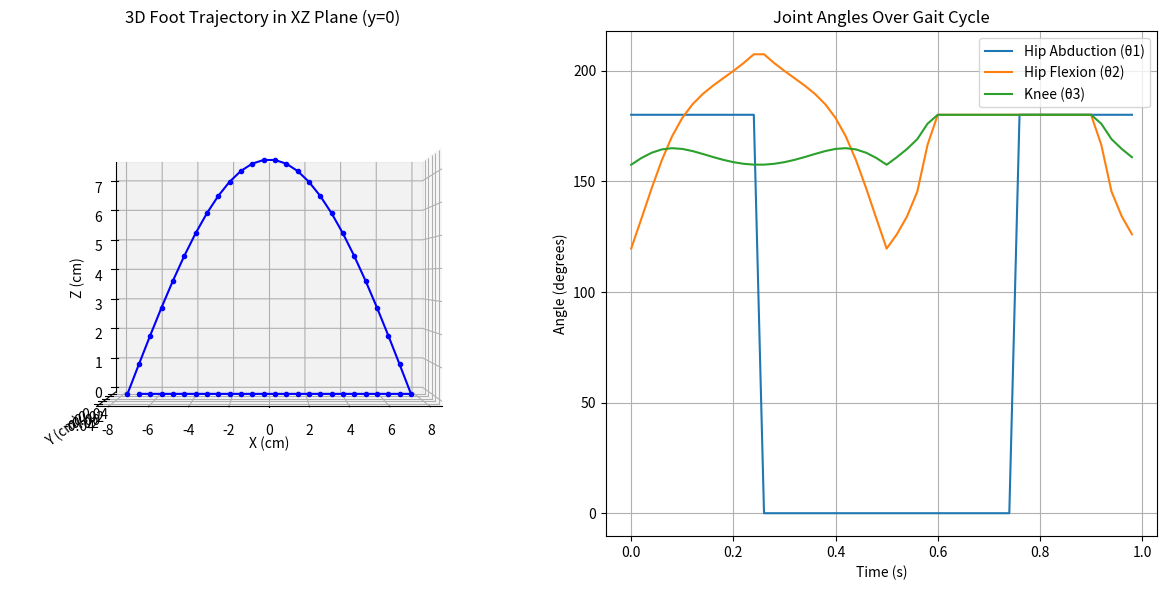

Source code (Python):
import numpy as np
import matplotlib.pyplot as plt
from mpl_toolkits.mplot3d import Axes3D

def inverse_kinematics_leg_3d(x, y, z, L1, L2):
    """
    Inverse kinematics for a 3-DOF leg:
      - θ1: Hip abduction/adduction (rotation about vertical axis)
      - θ2: Hip flexion/extension (pitch angle in the sagittal plane)
      - θ3: Knee flexion/extension
    All dimensions (x, y, z, L1, L2) are in centimeters.
    """
    # θ1: Hip abduction/adduction angle
    theta1 = np.arctan2(y, x)  # If y=0, this is either 0 or π, depending on x sign
    
    # Project foot position onto the sagittal plane (r, z)
    r = np.sqrt(x**2 + y**2)  # Corrected formula
    D = np.sqrt(r**2 + z**2)  # Corrected formula
    max_reach = L1 + L2
    if D > max_reach:
        # Scale (r,z) to maximum reachable distance
        scale = max_reach / D
        r *= scale
        z *= scale
        D = max_reach

    # Knee angle (θ3) via law of cosines
    cos_theta3 = (L1**2 + L2**2 - D**2) / (2 * L1 * L2)
    cos_theta3 = np.clip(cos_theta3, -1.0, 1.0)
    theta3 = np.pi - np.arccos(cos_theta3)

    # Hip flexion (θ2)
    gamma = np.arctan2(z, r)  # angle from horizontal to the foot in sagittal plane
    cos_beta = (L1**2 + D**2 - L2**2) / (2 * L1 * D)
    cos_beta = np.clip(cos_beta, -1.0, 1.0)
    beta = np.arccos(cos_beta)
    theta2 = gamma + beta

    return theta1, theta2, theta3

# === Gait Cycle Parameters (Time in seconds, lengths in cm) ===
cycle_time = 1.0      # seconds per gait cycle
dt = 0.02             # time step
time_steps = np.arange(0, cycle_time, dt)

# Leg geometry (cm)
L1 = 12  # Thigh length
L2 = 17  # Shank length

# Gait parameters (in cm)
step_length = 15      # forward displacement
step_height = step_length / 2  # foot lift

swing_phase_ratio = 0.5
stance_phase_ratio = 0.5

# === Generate Foot Trajectory in the XZ Plane (y=0) ===
foot_traj = []
for t in time_steps:
    phase = t / cycle_time
    if phase < swing_phase_ratio:
        # Swing phase
        tau = phase / swing_phase_ratio
        x = -step_length / 2 + step_length * tau
        y = 0  # force the trajectory to stay in XZ plane
        z = step_height * np.sin(np.pi * tau)  # sinusoidal vertical lift
    else:
        # Stance phase
        tau = (phase - swing_phase_ratio) / stance_phase_ratio
        x = step_length / 2 - step_length * tau
        y = 0
        z = 0
    foot_traj.append((x, y, z))
foot_traj = np.array(foot_traj)

# === Compute Joint Angles ===
hip_abduction = []
hip_flexion = []
knee_flexion = []

for (x, y, z) in foot_traj:
    theta1, theta2, theta3 = inverse_kinematics_leg_3d(x, y, z, L1, L2)
    hip_abduction.append(theta1)
    hip_flexion.append(theta2)
    knee_flexion.append(theta3)

hip_abduction = np.array(hip_abduction)
hip_flexion = np.array(hip_flexion)
knee_flexion = np.array(knee_flexion)

# === Plot Results ===
fig = plt.figure(figsize=(12, 6))

# 3D Foot Trajectory
ax1 = fig.add_subplot(121, projection='3d')
ax1.plot(foot_traj[:, 0], foot_traj[:, 1], foot_traj[:, 2], 'b.-')
ax1.set_xlabel('X (cm)')
ax1.set_ylabel('Y (cm)')
ax1.set_zlabel('Z (cm)')
ax1.set_title("3D Foot Trajectory in XZ Plane (y=0)")

# Make the view such that X is horizontal and Z is vertical
# You can tweak elev and azim to get the view you prefer
ax1.view_init(elev=0, azim=-90)

# Joint Angles Over Time
ax2 = fig.add_subplot(122)
ax2.plot(time_steps, np.degrees(hip_abduction), label='Hip Abduction (θ1)')
ax2.plot(time_steps, np.degrees(hip_flexion), label='Hip Flexion (θ2)')
ax2.plot(time_steps, np.degrees(knee_flexion), label='Knee (θ3)')
ax2.set_xlabel("Time (s)")
ax2.set_ylabel("Angle (degrees)")
ax2.set_title("Joint Angles Over Gait Cycle")
ax2.legend()
ax2.grid(True)

plt.tight_layout()
plt.show()
